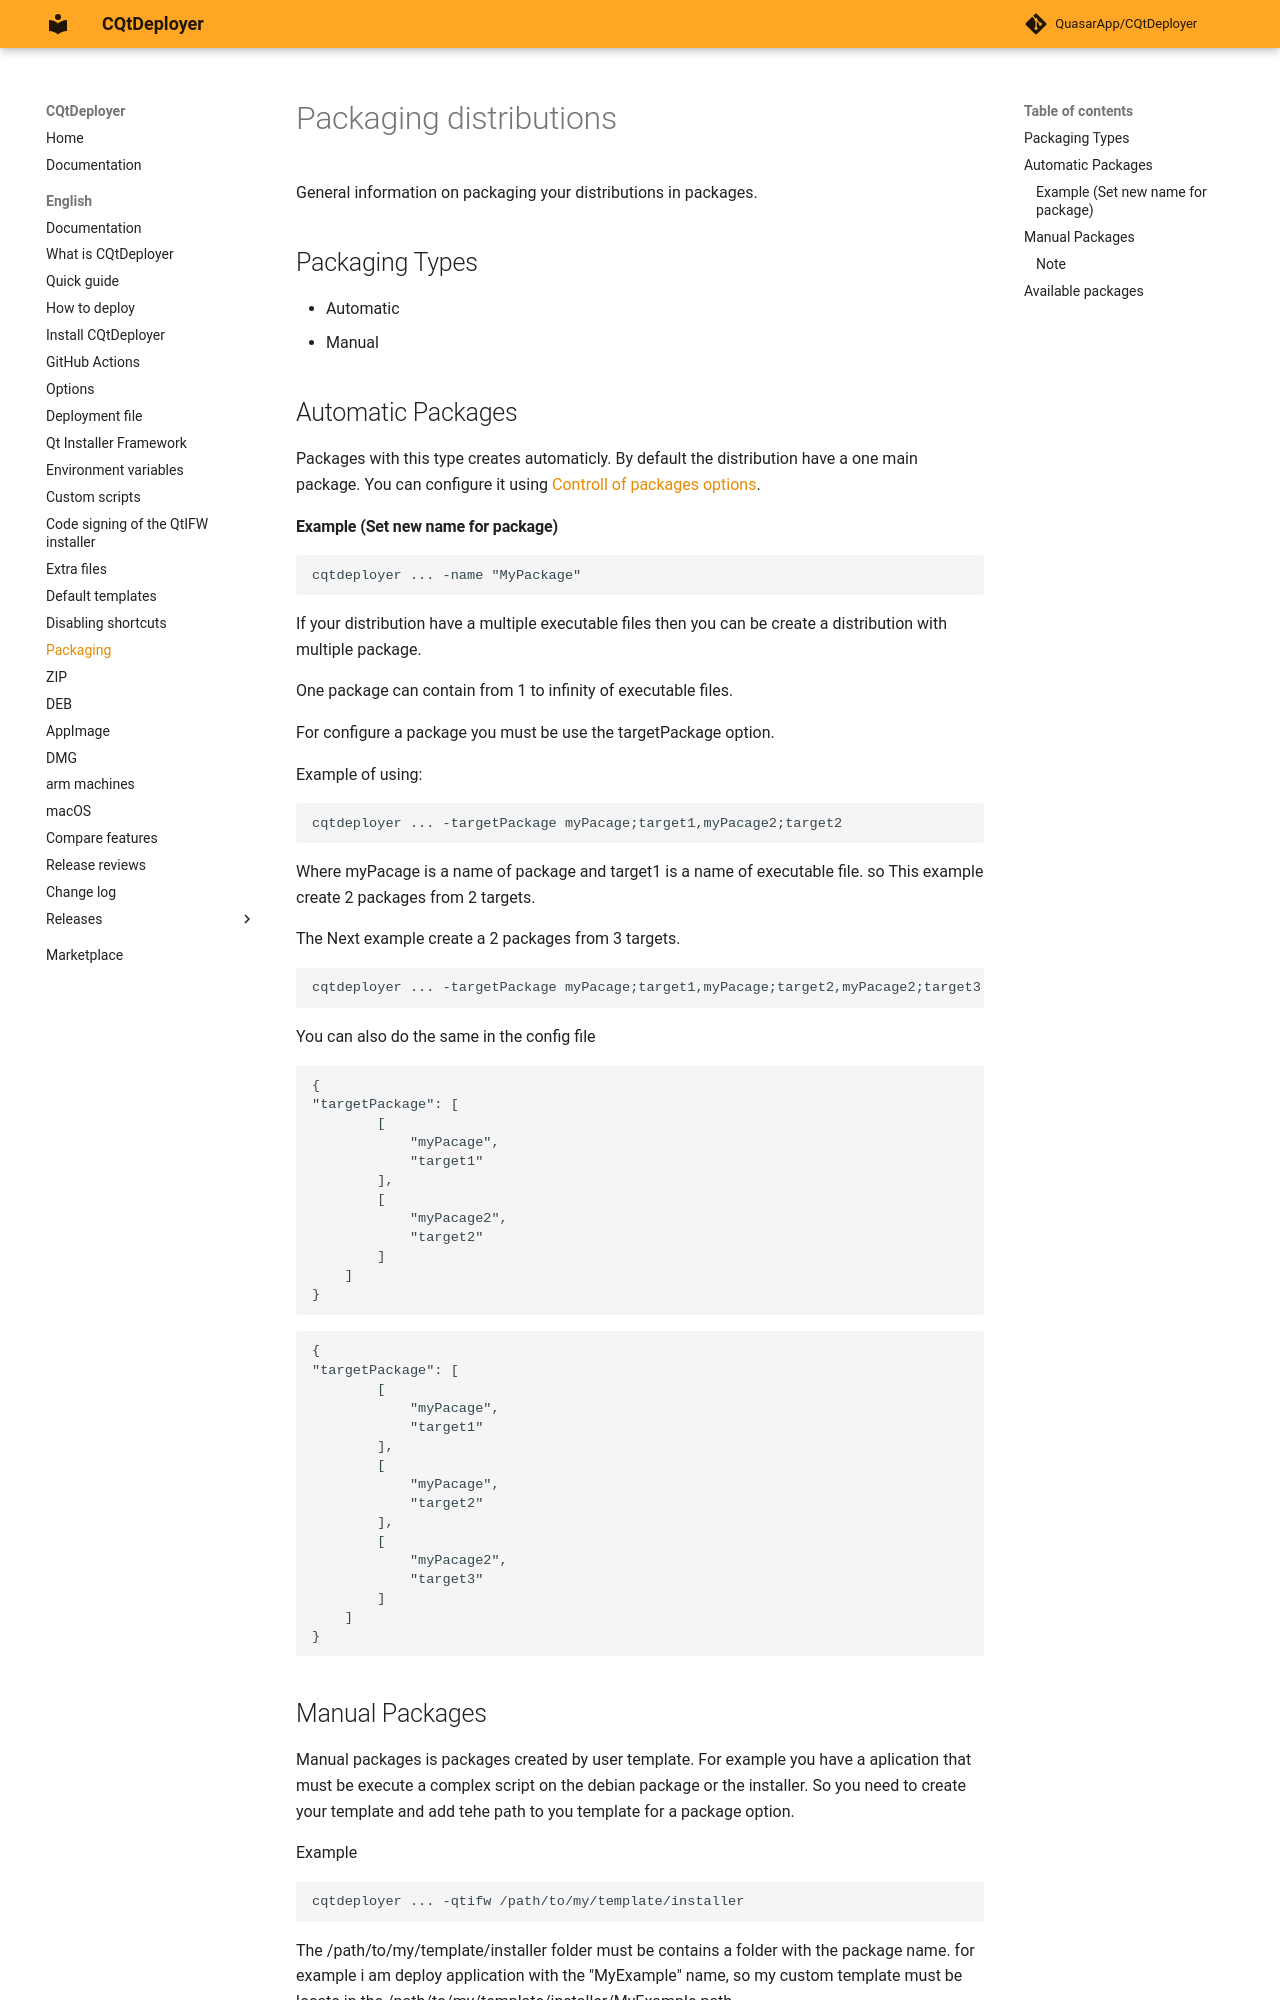

repository: QuasarApp/CQtDeployer · page: md/Packing/index.html · generator: mkdocs

# Packaging distributions

General information on packaging your distributions in packages.

## Packaging Types

* Automatic
* Manual

## Automatic Packages

Packages with this type creates automaticly.
By default the distribution have a one main package. You can configure it using [Controll of packages options](Options.md).

#### Example (Set new name for package)

```
cqtdeployer ... -name "MyPackage"
```

If your distribution have a multiple executable files then you can be create a distribution with multiple package.

One package can contain from 1 to infinity of executable files.

For configure a package you must be use the targetPackage option.

Example of using:

```
cqtdeployer ... -targetPackage myPacage;target1,myPacage2;target2
```

Where myPacage is a name of package and target1 is a name of executable file.
so This example create 2 packages from 2 targets.

The Next example create a 2 packages from 3 targets.
```
cqtdeployer ... -targetPackage myPacage;target1,myPacage;target2,myPacage2;target3
```


You can also do the same in the config file

```
{
"targetPackage": [
        [
            "myPacage",
            "target1"
        ],
        [
            "myPacage2",
            "target2"
        ]
    ]
}
```

```
{
"targetPackage": [
        [
            "myPacage",
            "target1"
        ],
        [
            "myPacage",
            "target2"
        ],
        [
            "myPacage2",
            "target3"
        ]
    ]
}
```
